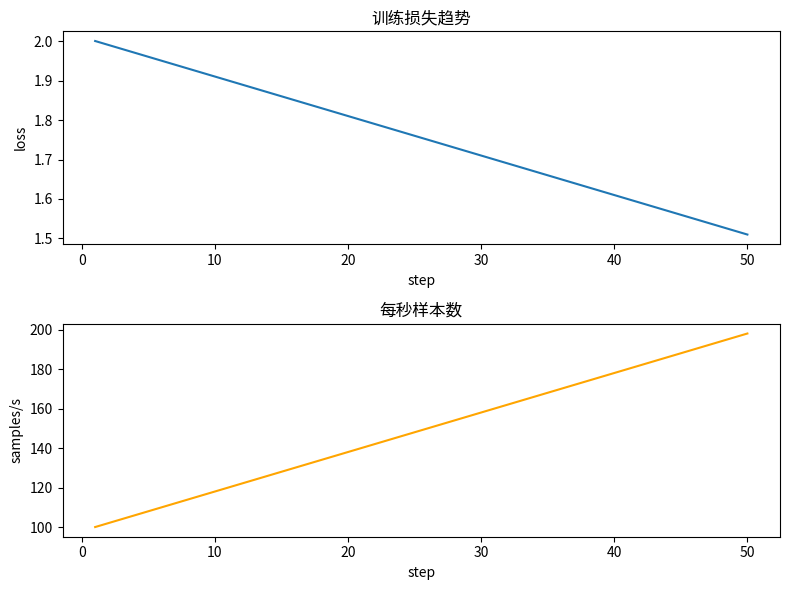

This figure's Python source:
"""训练日志分析与性能调优示例。

解析 DeepSpeed/Accelerate 生成的日志，提取如下指标：
- 每步损失
- 每秒样本数（throughput）
- GPU 利用率估计

并通过 matplotlib 可视化趋势。
"""

from __future__ import annotations

import json
from pathlib import Path
from typing import List

import matplotlib.pyplot as plt
import pandas as pd


def load_logs(path: Path) -> pd.DataFrame:
    records: List[dict] = []
    for line in path.read_text(encoding="utf-8").splitlines():
        try:
            records.append(json.loads(line))
        except json.JSONDecodeError:
            continue
    return pd.DataFrame(records)


def plot_metrics(df: pd.DataFrame) -> None:
    if df.empty:
        print("日志为空，请检查路径。")
        return

    df["step"] = range(1, len(df) + 1)
    fig, axes = plt.subplots(2, 1, figsize=(8, 6))

    axes[0].plot(df["step"], df["loss"], label="loss")
    axes[0].set_title("训练损失趋势")
    axes[0].set_xlabel("step")
    axes[0].set_ylabel("loss")

    if "throughput" in df:
        axes[1].plot(df["step"], df["throughput"], color="orange", label="throughput")
        axes[1].set_title("每秒样本数")
        axes[1].set_xlabel("step")
        axes[1].set_ylabel("samples/s")

    plt.tight_layout()
    plt.savefig("training_metrics.png")
    print("图表已保存为 training_metrics.png")


if __name__ == "__main__":
    log_path = Path("./sample_log.jsonl")
    log_path.write_text(
        "\n".join(
            json.dumps({"loss": 2.0 - i * 0.01, "throughput": 100 + i * 2})
            for i in range(50)
        ),
        encoding="utf-8",
    )
    df = load_logs(log_path)
    plot_metrics(df)
